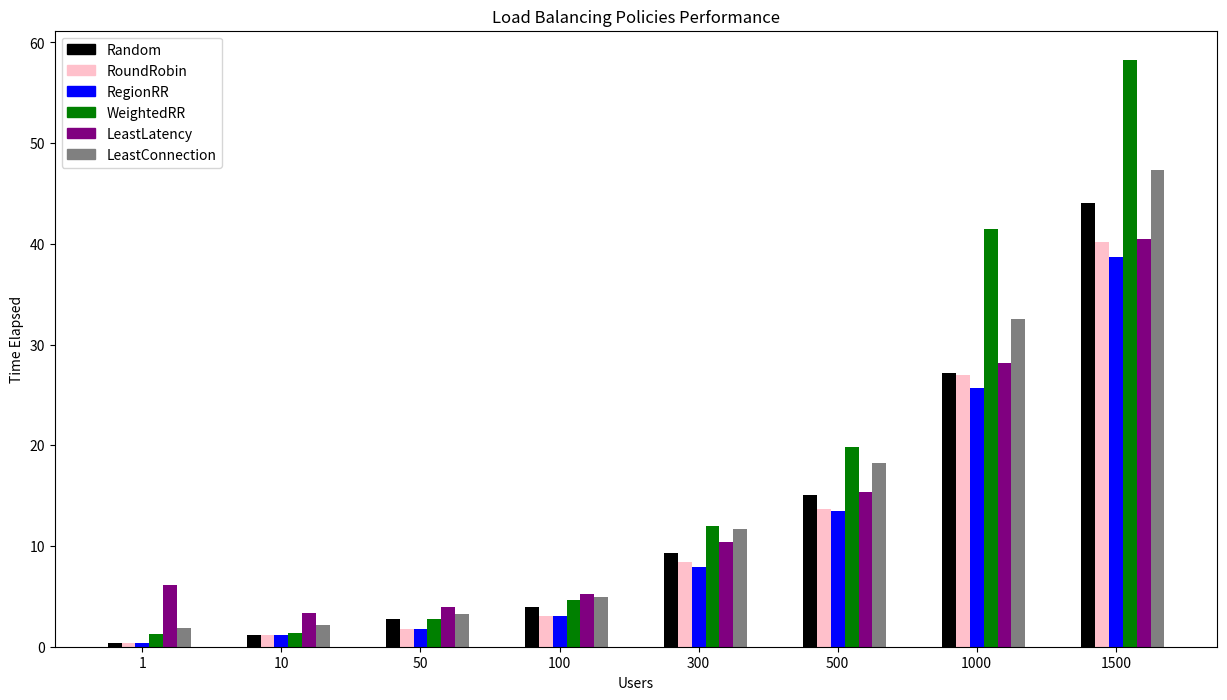

The matplotlib source for this figure:
import numpy as np
import matplotlib.pyplot as plt

timeRandom = np.array([0.35,1.18,2.78,3.92,9.26,15.11,27.22,44.07])
timeRR = np.array([0.36,1.13,1.77,3.10,8.38,13.70,26.94,40.18])
timeRegRR = np.array([0.37,1.2,1.79,3.08,7.94,13.44,25.67,38.65])
timeWeightRR = np.array([1.3,1.32,2.77,4.59,12.00,19.88,41.45,58.25])
timeLeastLatency = np.array([6.14,3.35,3.95,5.19,10.349,15.36,28.18,40.53])
timeLeastConnection = np.array([1.85,2.20,3.24, 4.96,11.71,18.28,32.53,47.29])
users =   np.array([1,10,50,100,300,500,1000,1500])


y_pos = np.arange(len(users))

fig = plt.figure(figsize=(15,8))

plt.bar(y_pos-0.2, timeRandom,align='center', width = 0.1,color='black')
plt.bar(y_pos-0.1, timeRR,align='center', width = 0.1,color='pink')
plt.bar(y_pos, timeRegRR,align='center', width = 0.1,color='blue')
plt.bar(y_pos+0.1, timeWeightRR,align='center', width = 0.1,color='green')
plt.bar(y_pos+0.2, timeLeastLatency, align='center', width = 0.1,color='purple')
plt.bar(y_pos+0.3, timeLeastConnection,align='center', width = 0.1,color='grey')

colors = {'Random' : 'black', 'RoundRobin' : 'pink', 'RegionRR':'blue', 
          'WeightedRR':'green', 'LeastLatency':'purple', 'LeastConnection':'grey'} 
labels = list(colors.keys())
handles =[plt.Rectangle((0,0),1,1, color = colors[label]) for label in labels]
plt.legend(handles, labels)
plt.title("Load Balancing Policies Performance")
plt.xticks(y_pos,users)
plt.xlabel("Users")
plt.ylabel("Time Elapsed")
